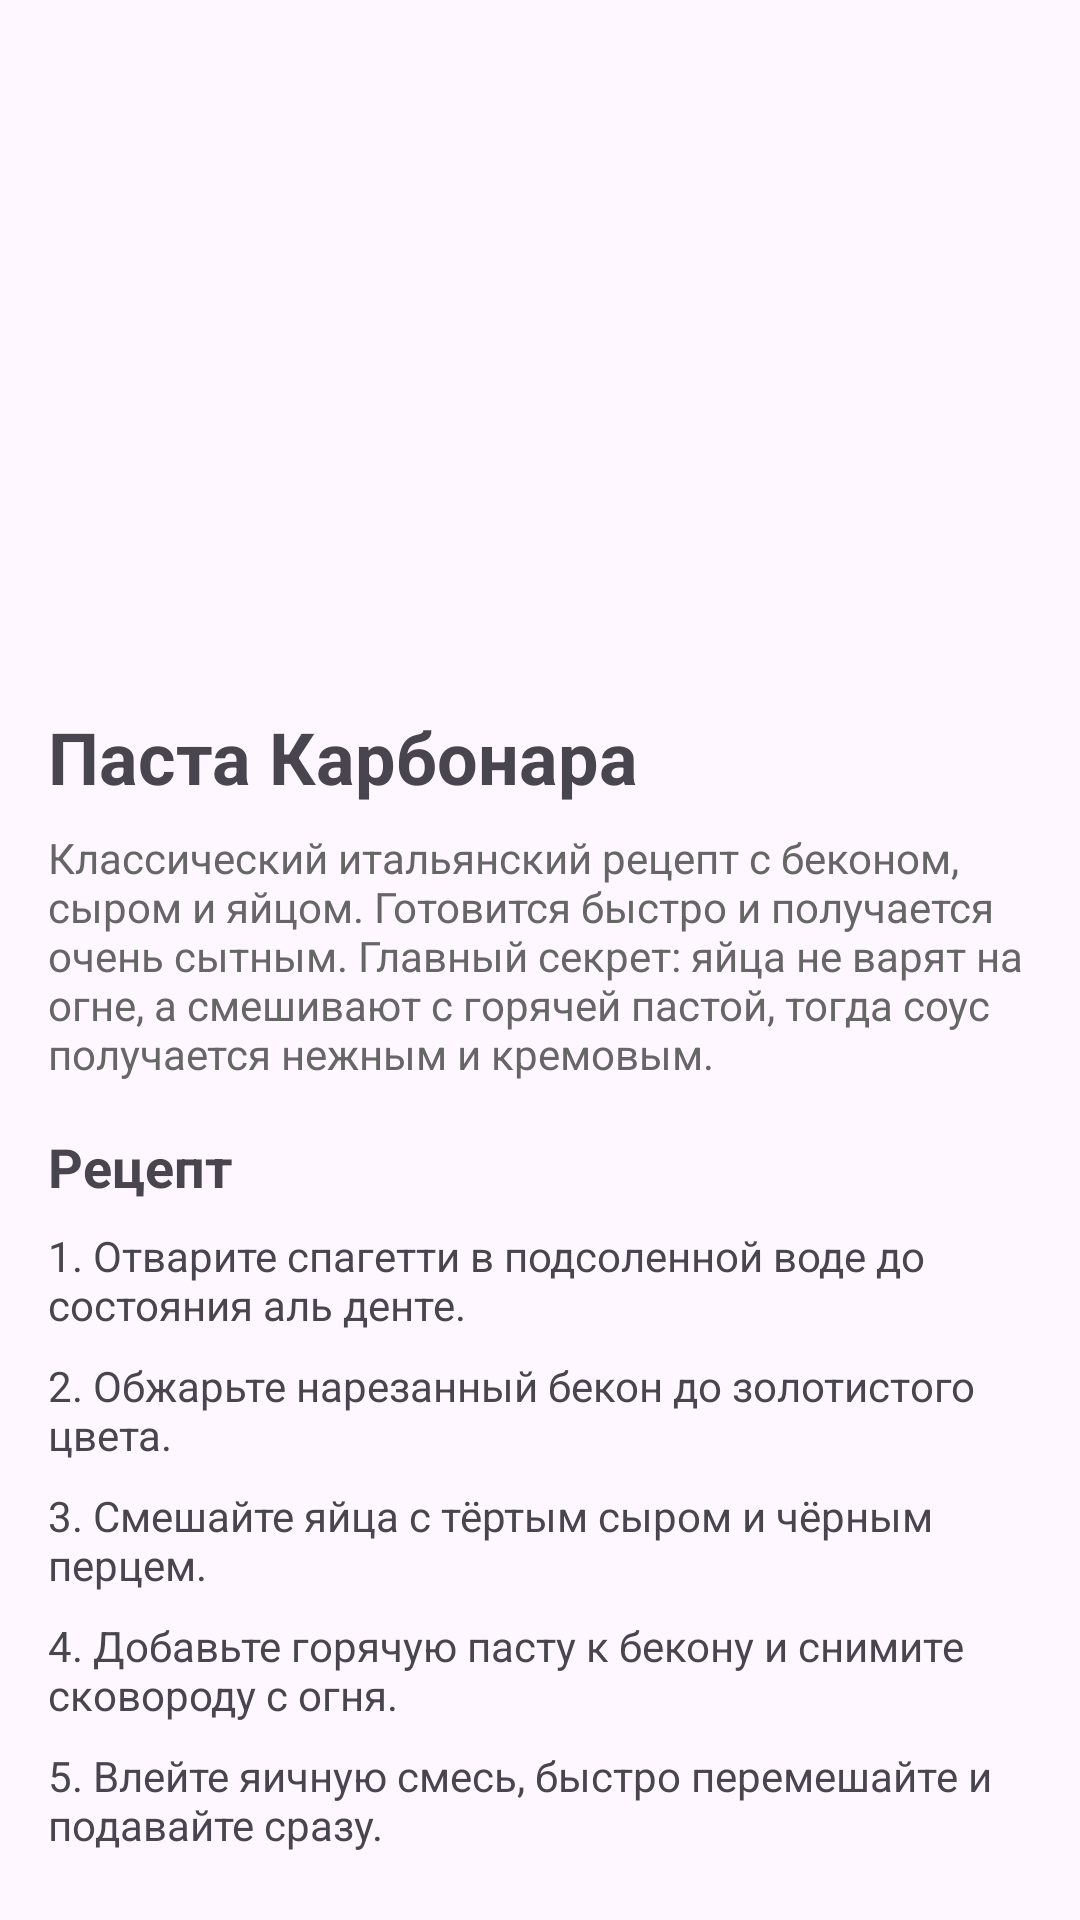

Android layout source for this screen:
<!-- AndroidManifest.xml: application theme Theme.MobLab66Semester -->
<!-- res/layout/activity_recipe.xml -->
<?xml version="1.0" encoding="utf-8"?>
<ScrollView xmlns:android="http://schemas.android.com/apk/res/android"
    android:layout_width="match_parent"
    android:layout_height="match_parent">

    <LinearLayout
        android:layout_width="match_parent"
        android:layout_height="wrap_content"
        android:orientation="vertical">

        <ImageView
            android:layout_width="match_parent"
            android:layout_height="220dp"
            android:scaleType="centerCrop"
            android:src="@drawable/carbonara"
            android:contentDescription="Паста Карбонара" />

        <LinearLayout
            android:layout_width="match_parent"
            android:layout_height="wrap_content"
            android:orientation="vertical"
            android:padding="16dp">

            <TextView
                android:layout_width="wrap_content"
                android:layout_height="wrap_content"
                android:text="Паста Карбонара"
                android:textSize="24sp"
                android:textStyle="bold" />

            <TextView
                android:layout_width="match_parent"
                android:layout_height="wrap_content"
                android:layout_marginTop="8dp"
                android:text="Классический итальянский рецепт с беконом, сыром и яйцом. Готовится быстро и получается очень сытным. Главный секрет: яйца не варят на огне, а смешивают с горячей пастой, тогда соус получается нежным и кремовым."
                android:textColor="@color/gray" />

            <TextView
                android:layout_width="wrap_content"
                android:layout_height="wrap_content"
                android:layout_marginTop="16dp"
                android:text="Рецепт"
                android:textSize="18sp"
                android:textStyle="bold" />

            <TextView
                android:layout_width="match_parent"
                android:layout_height="wrap_content"
                android:layout_marginTop="8dp"
                android:text="1. Отварите спагетти в подсоленной воде до состояния аль денте." />

            <TextView
                android:layout_width="match_parent"
                android:layout_height="wrap_content"
                android:layout_marginTop="8dp"
                android:text="2. Обжарьте нарезанный бекон до золотистого цвета." />

            <TextView
                android:layout_width="match_parent"
                android:layout_height="wrap_content"
                android:layout_marginTop="8dp"
                android:text="3. Смешайте яйца с тёртым сыром и чёрным перцем." />

            <TextView
                android:layout_width="match_parent"
                android:layout_height="wrap_content"
                android:layout_marginTop="8dp"
                android:text="4. Добавьте горячую пасту к бекону и снимите сковороду с огня." />

            <TextView
                android:layout_width="match_parent"
                android:layout_height="wrap_content"
                android:layout_marginTop="8dp"
                android:text="5. Влейте яичную смесь, быстро перемешайте и подавайте сразу." />
        </LinearLayout>
    </LinearLayout>
</ScrollView>
<!-- resources referenced by this layout -->
<resources>
  <color name="gray">#666666</color>
  <style name="Theme.MobLab66Semester" parent="Base.Theme.MobLab66Semester" />
  <style name="Base.Theme.MobLab66Semester" parent="Theme.Material3.DayNight.NoActionBar">
          
          
      </style>
</resources>
